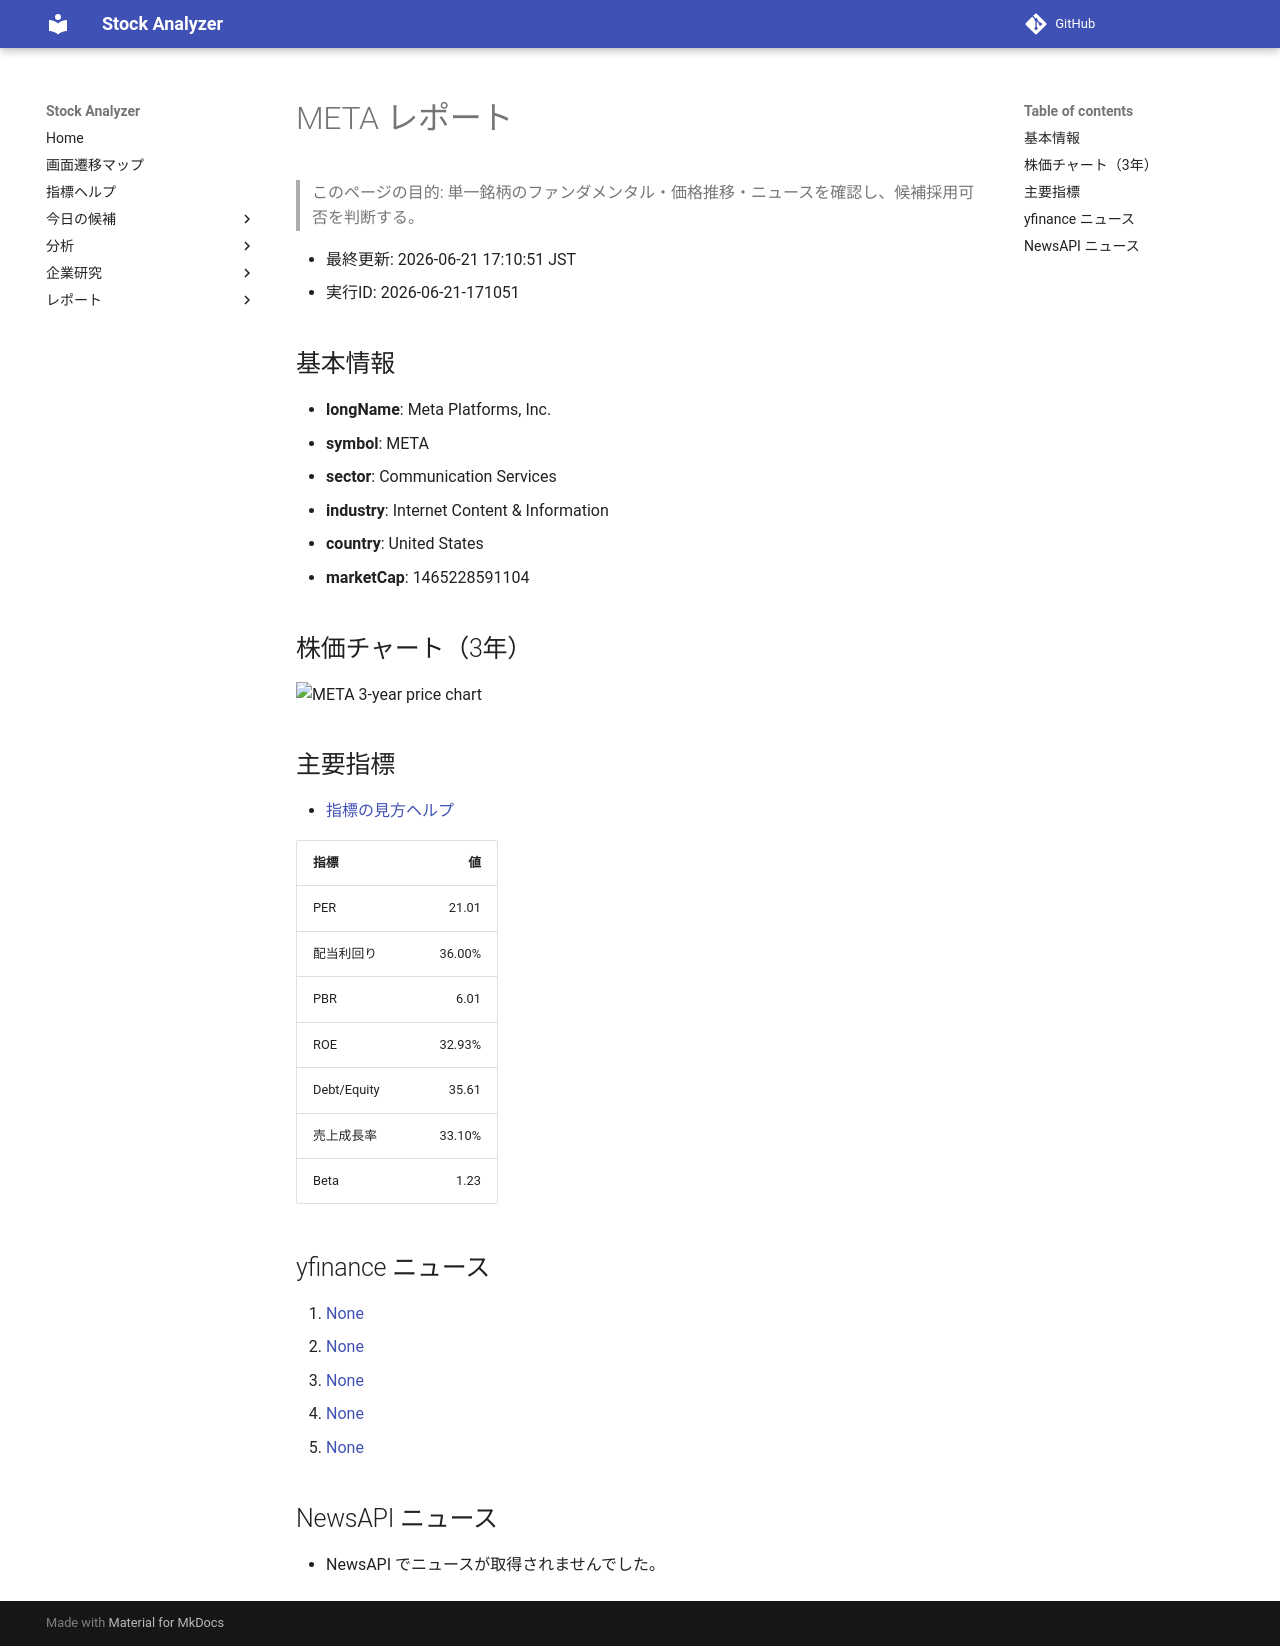

repository: Yumi-note/Making-APP · page: stocks/2026-06-21/171051/META/index.html · generator: mkdocs

# META レポート

> このページの目的: 単一銘柄のファンダメンタル・価格推移・ニュースを確認し、候補採用可否を判断する。

- 最終更新: 2026-06-21 17:10:51 JST
- 実行ID: 2026-06-21-171051

## 基本情報

- **longName**: Meta Platforms, Inc.
- **symbol**: META
- **sector**: Communication Services
- **industry**: Internet Content & Information
- **country**: United States
- **marketCap**: 1465228591104

## 株価チャート（3年）

![META 3-year price chart](META_3y.png)

## 主要指標

- [指標の見方ヘルプ](../../../../indicators.md)

| 指標 | 値 |
|---|---:|
| PER | 21.01 |
| 配当利回り | 36.00% |
| PBR | 6.01 |
| ROE | 32.93% |
| Debt/Equity | 35.61 |
| 売上成長率 | 33.10% |
| Beta | 1.23 |

## yfinance ニュース

1. [None](None)
2. [None](None)
3. [None](None)
4. [None](None)
5. [None](None)

## NewsAPI ニュース

- NewsAPI でニュースが取得されませんでした。
